Run: headless pygame with SDL's dummy video driver; simulated clock (each Clock.tick advances the game by its frame time, no real sleeping); random seed 0; keys injected as events and as key.get_pressed() state; no mouse input.
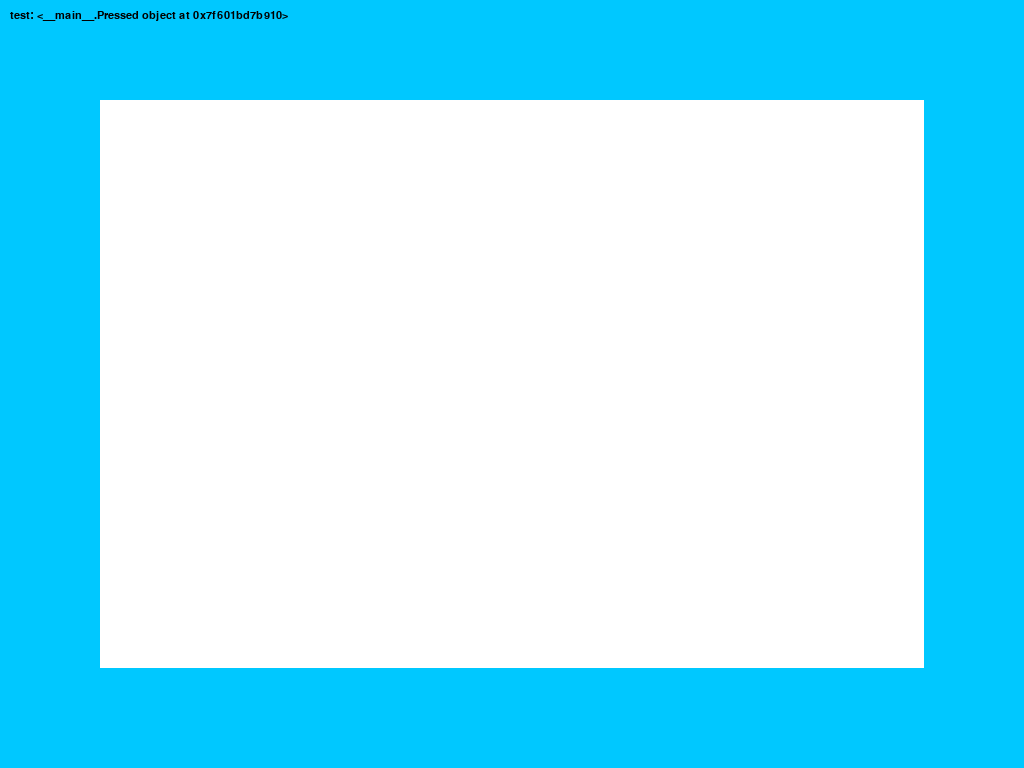
Frame 1 of 4 · flips 1–60 · no input
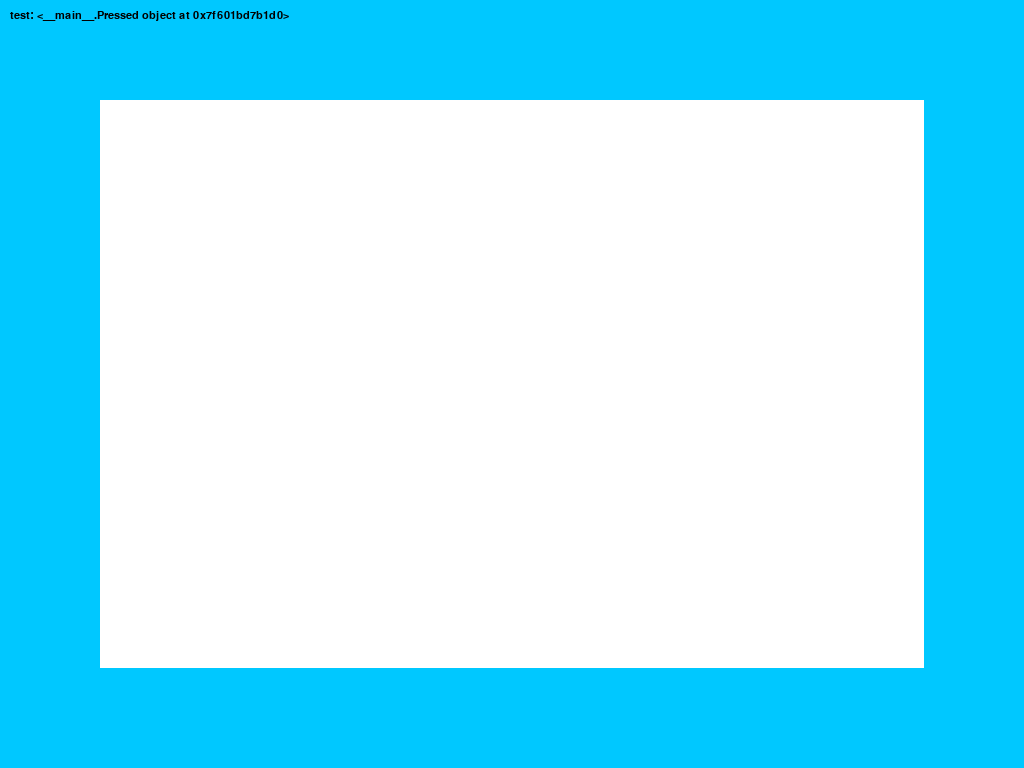
Frame 2 of 4 · flips 61–180 · tapped SPACE, RETURN · held RIGHT (→), D
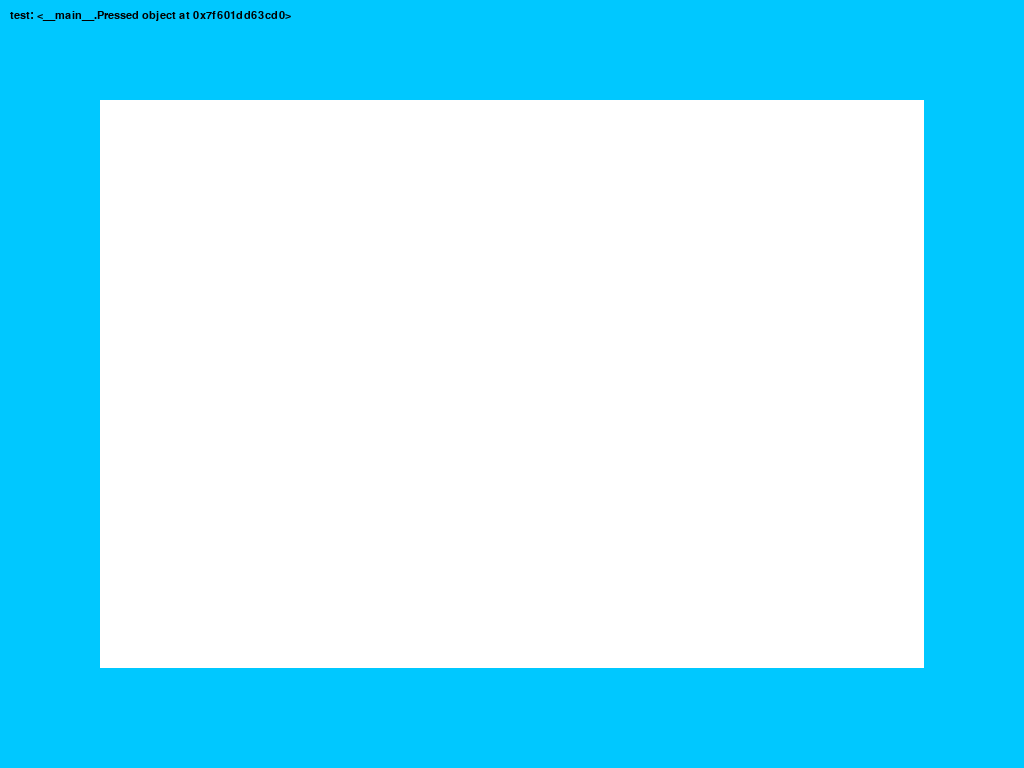
Frame 3 of 4 · flips 181–300 · held DOWN (↓), S
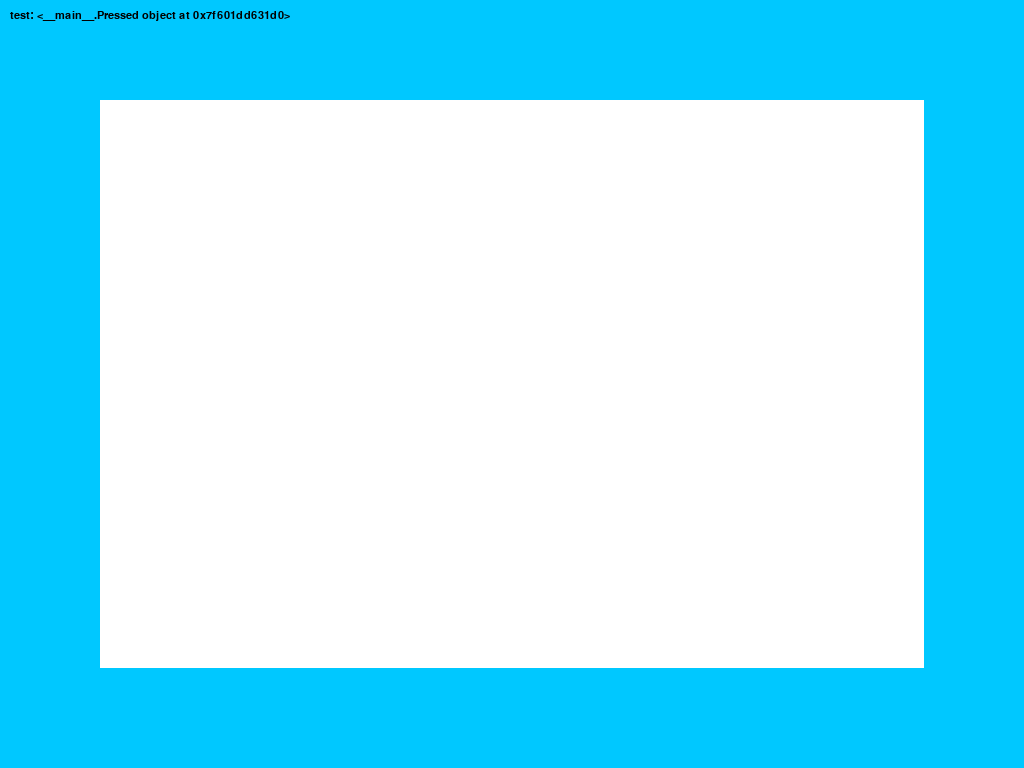
Frame 4 of 4 · flips 301–420 · held LEFT (←), A, UP (↑), W

The pygame program that drew these frames:

import sys
import pygame
from pygame.locals import *

def main():
    """ Set up the game and run the main loop """
    pygame.init()      # Prepare the pygame module for use
    pygame.display.set_caption('Fightclub')
    if pygame.display.list_modes()[0] == (2880, 1800) or pygame.display.list_modes()[0] == (2560, 1600):
    	HDPI = 2
    	screenX, screenY = pygame.display.list_modes()[0]
    	screenX = screenX//HDPI
    	screenY = screenY//HDPI
    	screen = pygame.display.set_mode((screenX, screenY))
    else:
    	screenX, screenY = pygame.display.list_modes()[0]
    	screen = pygame.display.set_mode(pygame.display.list_modes()[0])
    # pygame.display.toggle_fullscreen()
    # Create surface of (width, height), and its window.
    main_surface = screen

    # Set up some data to describe a small rectangle and its color
    small_rect = (100, 100, screenX-200, screenY-200)    # (x, y, size x, size y)
    some_color = (255, 255, 255)            # A color is a mix of (Red, Green, Blue)

    test = 0

    while True:
        pygame.display.flip()
        ev = pygame.event.poll()
        if ev.type == pygame.QUIT or pygame.key.get_pressed()[27] == 1:
            break
        main_surface.fill((0, 200, 255))

        my_font = pygame.font.SysFont("Arial", 16)
        the_text = my_font.render("test: {0}".format(pygame.key.get_pressed()), True, (0,0,0))   # Text, AA , color
        screen.blit(the_text, (10, 10))     # draws text at 10,10
        test += 1
        main_surface.fill(some_color, small_rect)

        my_clock = pygame.time.Clock()
        my_clock.tick(60)


    pygame.quit()     # Once we leave the loop, close the window.

def createBoard():
	pass

main()
